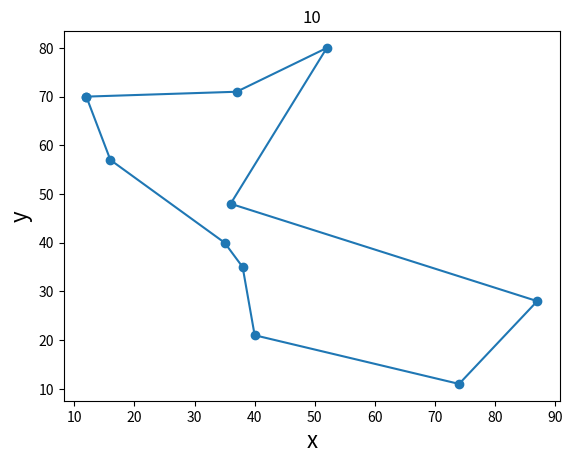
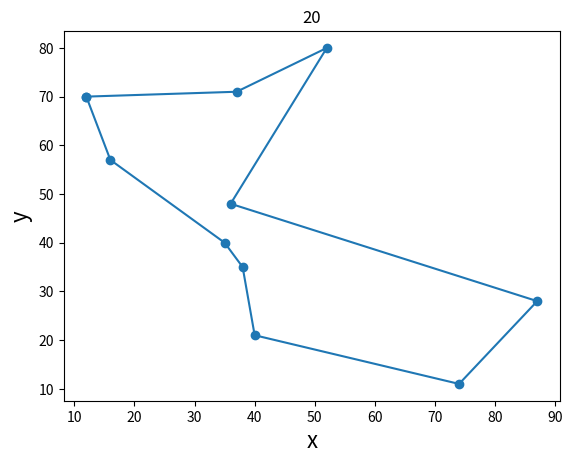
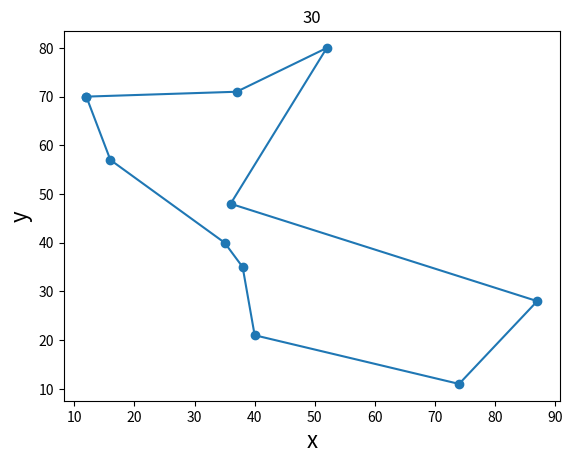
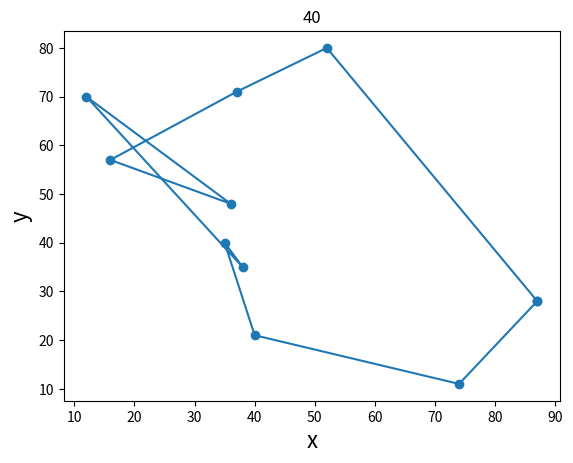
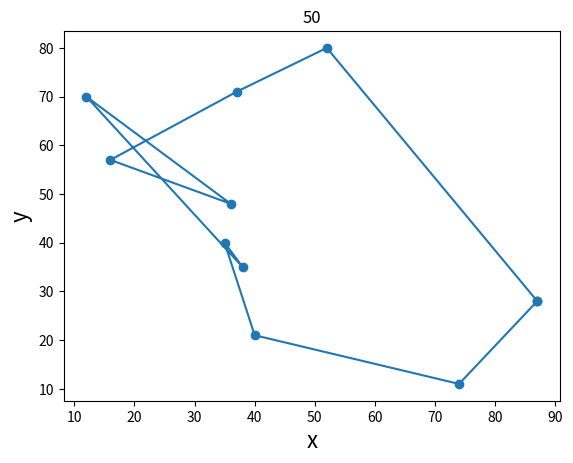
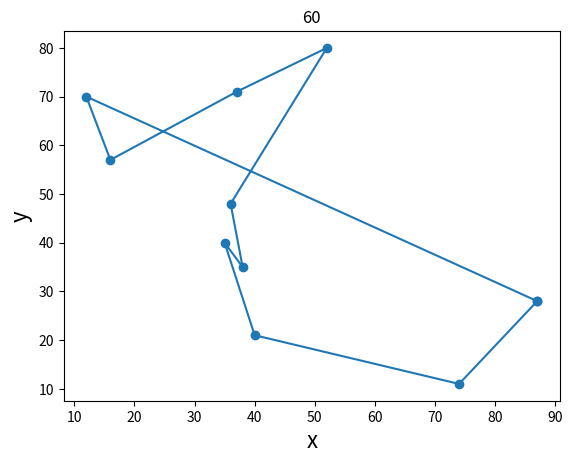
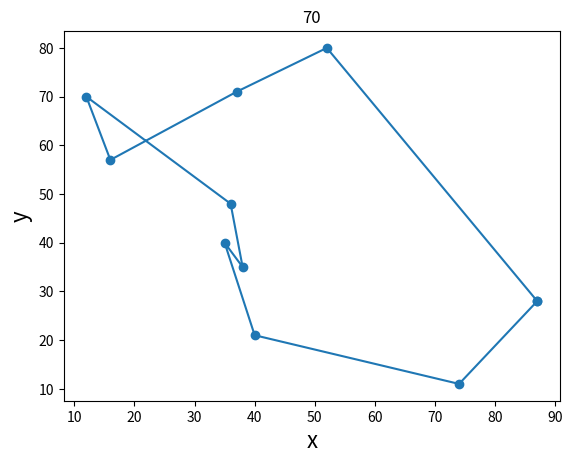
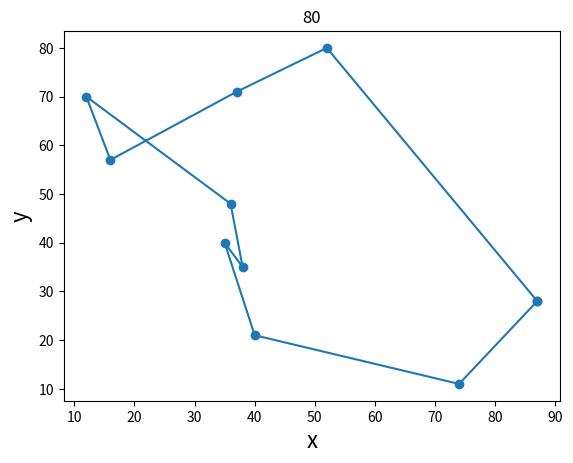
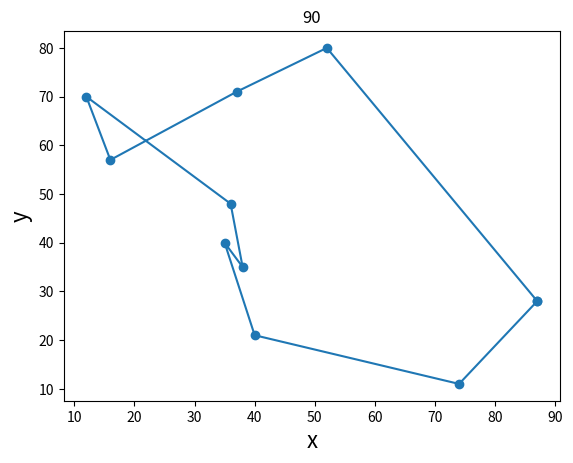
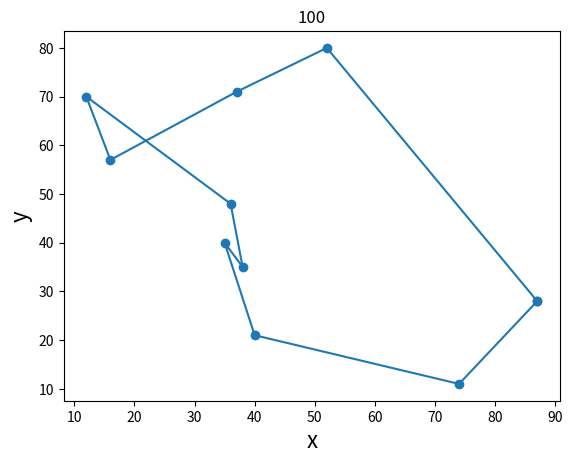
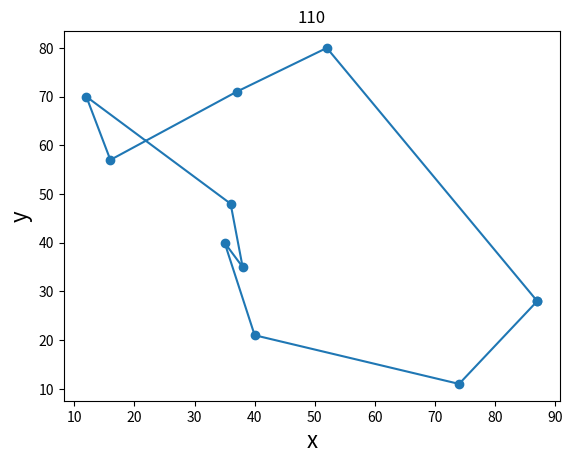
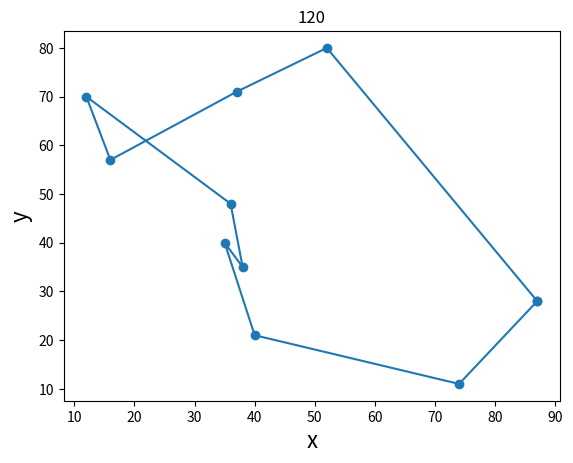
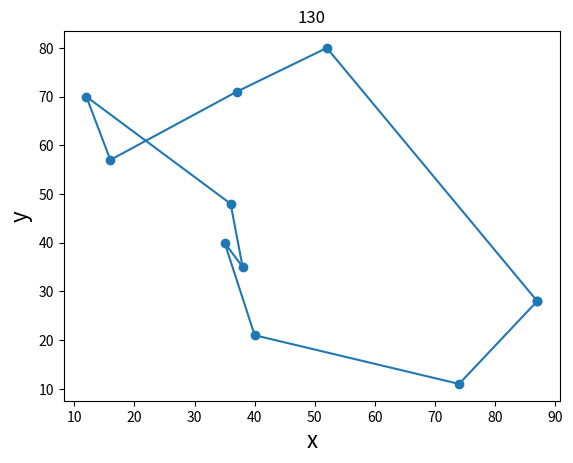
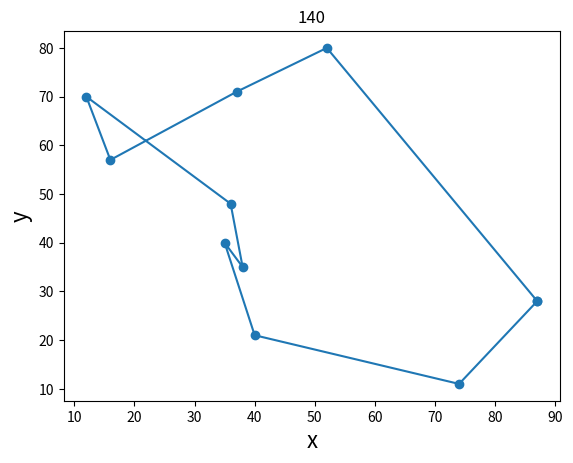
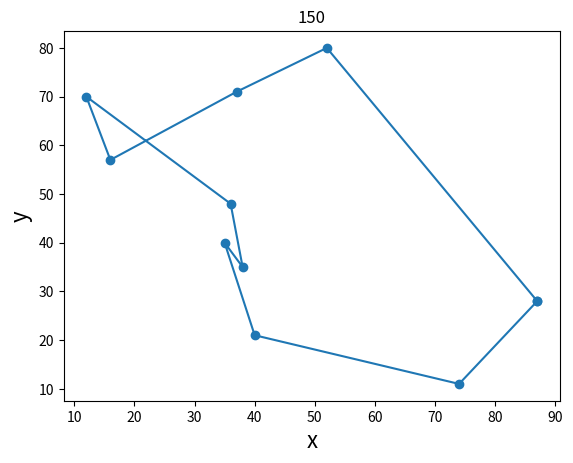
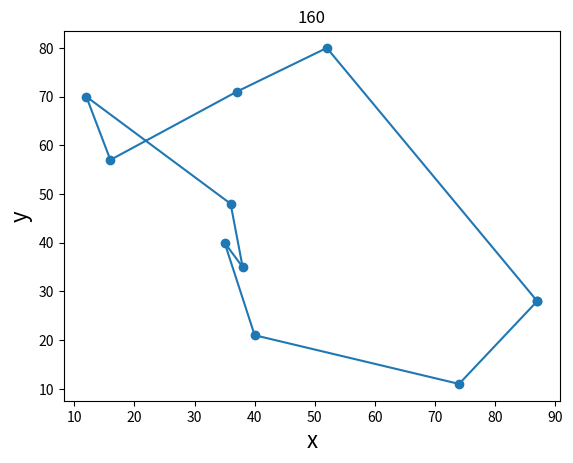

Reproduce these figures in Python, in order.
import numpy as np
import matplotlib.pyplot as plt

'''
适应度函数，计算每个排列的适应度，并保存到pop矩阵第二维的最后一项
'''
def fitness(pop, num, city_num, x_position_add_end, y_position_add_end):
    for x1 in range(num):
        square_sum = 0
        for x2 in range(city_num):
            square_sum += (x_position_add_end[int(pop[x1][x2])] - x_position_add_end[int(pop[x1][x2+1])])**2 + (y_position_add_end[int(pop[x1][x2])] - y_position_add_end[int(pop[x1][x2+1])])**2
        # print(round(1/np.sqrt(square_sum),7))
        pop[x1][-1] = round(1/np.sqrt(square_sum),7)

'''
方法：比如A当前种群中的最优解，B为经过交叉、变异后的最差解，把A作为最当前代中的最优解保存下来作为这一代的最优解，同时A也参与交叉
和变异。经过交叉、变异后的最差解为B，那么我再用A替代B。
:argument pop矩阵
:return 本代适应度最低的个体的索引值和本代适应度最高的个体
'''
def choiceFuction(pop):
    yield np.argmin(pop[:, -1])
    yield pop[np.argmax(pop[:, -1])]


def choice(pop, num, city_num, x_end, y_end, b):
    fitness(pop, num, city_num, x_end, y_end)
    c,d =choiceFuction(pop)
    # 上一代的最优值替代本代中的最差值
    pop[c] = b
    return pop


def drawPic(maxFitness, x, y, i):
    index = np.array(maxFitness[:-1],dtype=np.int32)
    x_position_add_end = np.append(x[index], x[[index[0]]])
    y_position_add_end = np.append(y[index], y[[index[0]]])
    fig = plt.figure()
    plt.plot(x_position_add_end,y_position_add_end,'-o')
    plt.xlabel('x',fontsize = 16)
    plt.ylabel('y',fontsize = 16)
    plt.title('{iter}'.format(iter=i))
    plt.show()

'''
杂交
'''
def matuing(pop, pc, city_num, pm, num):
    mating_matrix = np.array(1 - (np.random.rand(num) > pc), dtype=np.bool)  # 交配矩阵，如果为true则进行交配
    a = list(pop[mating_matrix][:, :-1])  # 进行交配的个体
    b = list(pop[np.array(1 - mating_matrix, dtype=bool)][:, :-1])  # 未进行交配的个体,直接放到下一代
    b = [list(i) for i in b]  # 对b进行类型转换，避免下面numpy.array 没有index属性
    #     print(a)
    if len(a) % 2 != 0:
        b.append(a.pop())
    #     print('ab的长度：',len(a),len(b))
    for i in range(int(len(a) / 2)):
        # 随机初始化两个交配点,这里写得不好，这边的两个点初始化都是一个在中间位置偏左，一个在中间位置偏右
        p1 = np.random.randint(1, int(city_num / 2) + 1)
        p2 = np.random.randint(int(city_num / 2) + 1, city_num)
        x1 = list(a.pop())
        x2 = list(a.pop())
        matuting(x1, x2, p1, p2)
        # 交配之后产生的个体进行一定概率上的变异
        variation(x1, pm, city_num)
        variation(x2, pm, city_num)
        b.append(x1)
        b.append(x2)
    zero = np.zeros((num, 1))
    #     print('b的形状：',len(b))
    temp = np.column_stack((b, zero))
    return temp


def matuting(x1, x2, p1, p2):
    # 以下进行交配
    # 左边交换位置
    temp = x1[:p1]
    x1[:p1] = x2[:p1]
    x2[:p1] = temp
    # 右边交换位置
    temp = x1[p2:]
    x1[p2:] = x2[p2:]
    x2[p2:] = temp
    # 寻找重复的元素
    center1 = x1[p1:p2]
    center2 = x2[p1:p2]
    while True:  # x1左边
        for i in x1[:p1]:
            if i in center1:
                # print(center1.index(i)) # 根据值找到索引
                x1[x1[:p1].index(i)] = center2[center1.index(i)]
                break
        if np.intersect1d(x1[:p1], center1).size == 0:  # 如果不存在交集，则循环结束
            break
    while True:  # x1右边
        for i in x1[p2:]:
            if i in center1:
                # print(center1.index(i)) # 根据值找到索引
                x1[x1[p2:].index(i) + p2] = center2[center1.index(i)]
                # print(x1)
                break
        if np.intersect1d(x1[p2:], center1).size == 0:  # 如果不存在交集，则循环结束
            break
    while True:  # x2左边
        for i in x2[:p1]:
            if i in center2:
                #                     print(center2.index(i)) # 根据值找到索引
                x2[x2[:p1].index(i)] = center1[center2.index(i)]
                break
        if np.intersect1d(x2[:p1], center2).size == 0:  # 如果不存在交集，则循环结束
            break
    while True:  # x2右边
        for i in x2[p2:]:
            if i in center2:
                # print(center2.index(i)) # 根据值找到索引
                x2[x2[p2:].index(i) + p2] = center1[center2.index(i)]
                # print(x2)
                break
        if np.intersect1d(x2[p2:], center2).size == 0:  # 如果不存在交集，则循环结束
            break

'''
变异
'''
def variation(list_a, pm, city_num):

    if np.random.rand() < pm:
        p1 = np.random.randint(1, int(city_num / 2) + 1)
        p2 = np.random.randint(int(city_num / 2) + 1, city_num)
        #         print(p1,p2)
        temp = list_a[p1:p2]
        temp.reverse()
        list_a[p1:p2] = temp
#         print(list_a)

if __name__ == '__main__':
    # 初始化
    stack = []  # 存放访问顺序和每个个体适应度
    n = 250  # 初始化群体的数目
    city_num = 10  # 城市数目
    pc = 0.9  # 每个个体的交配概率
    pm = 0.2  # 每个个体的变异概率
    x = np.random.randint(0, 100, size=city_num)
    y = np.random.randint(0, 100, size=city_num)
    x_end = np.append(x, x[0])
    y_end = np.append(y, y[0])
    for i in range(n):
        stack.append(np.random.permutation(np.arange(0, city_num)))  # 假设有5个城市，初始群体的数目为60个
        # 初始化化一个60*1的拼接矩阵，值为0
    zero = np.zeros((n, 1))
    stack = np.column_stack((stack, zero))  # 矩阵的拼接
    fitness(stack, n, city_num, x_end, y_end)
    for i in range(180):
        a, b = choiceFuction(stack)  # a 为当代适应度最小的个体的索引，b为当代适应度最大的个体,这边要保留的是b
        #         print('索引值和适应度最大的个体：',a,b)
        #     pop[a]=b
        if (i + 1) % 10 == 0:
            drawPic(b, x, y, i + 1)  # 根据本代中的适应度最大的个体画图
        pop_temp = matuing(stack, pc, city_num, pm, n)  # 交配变异
        stack = choice(pop_temp, n, city_num, x_end, y_end, b)
